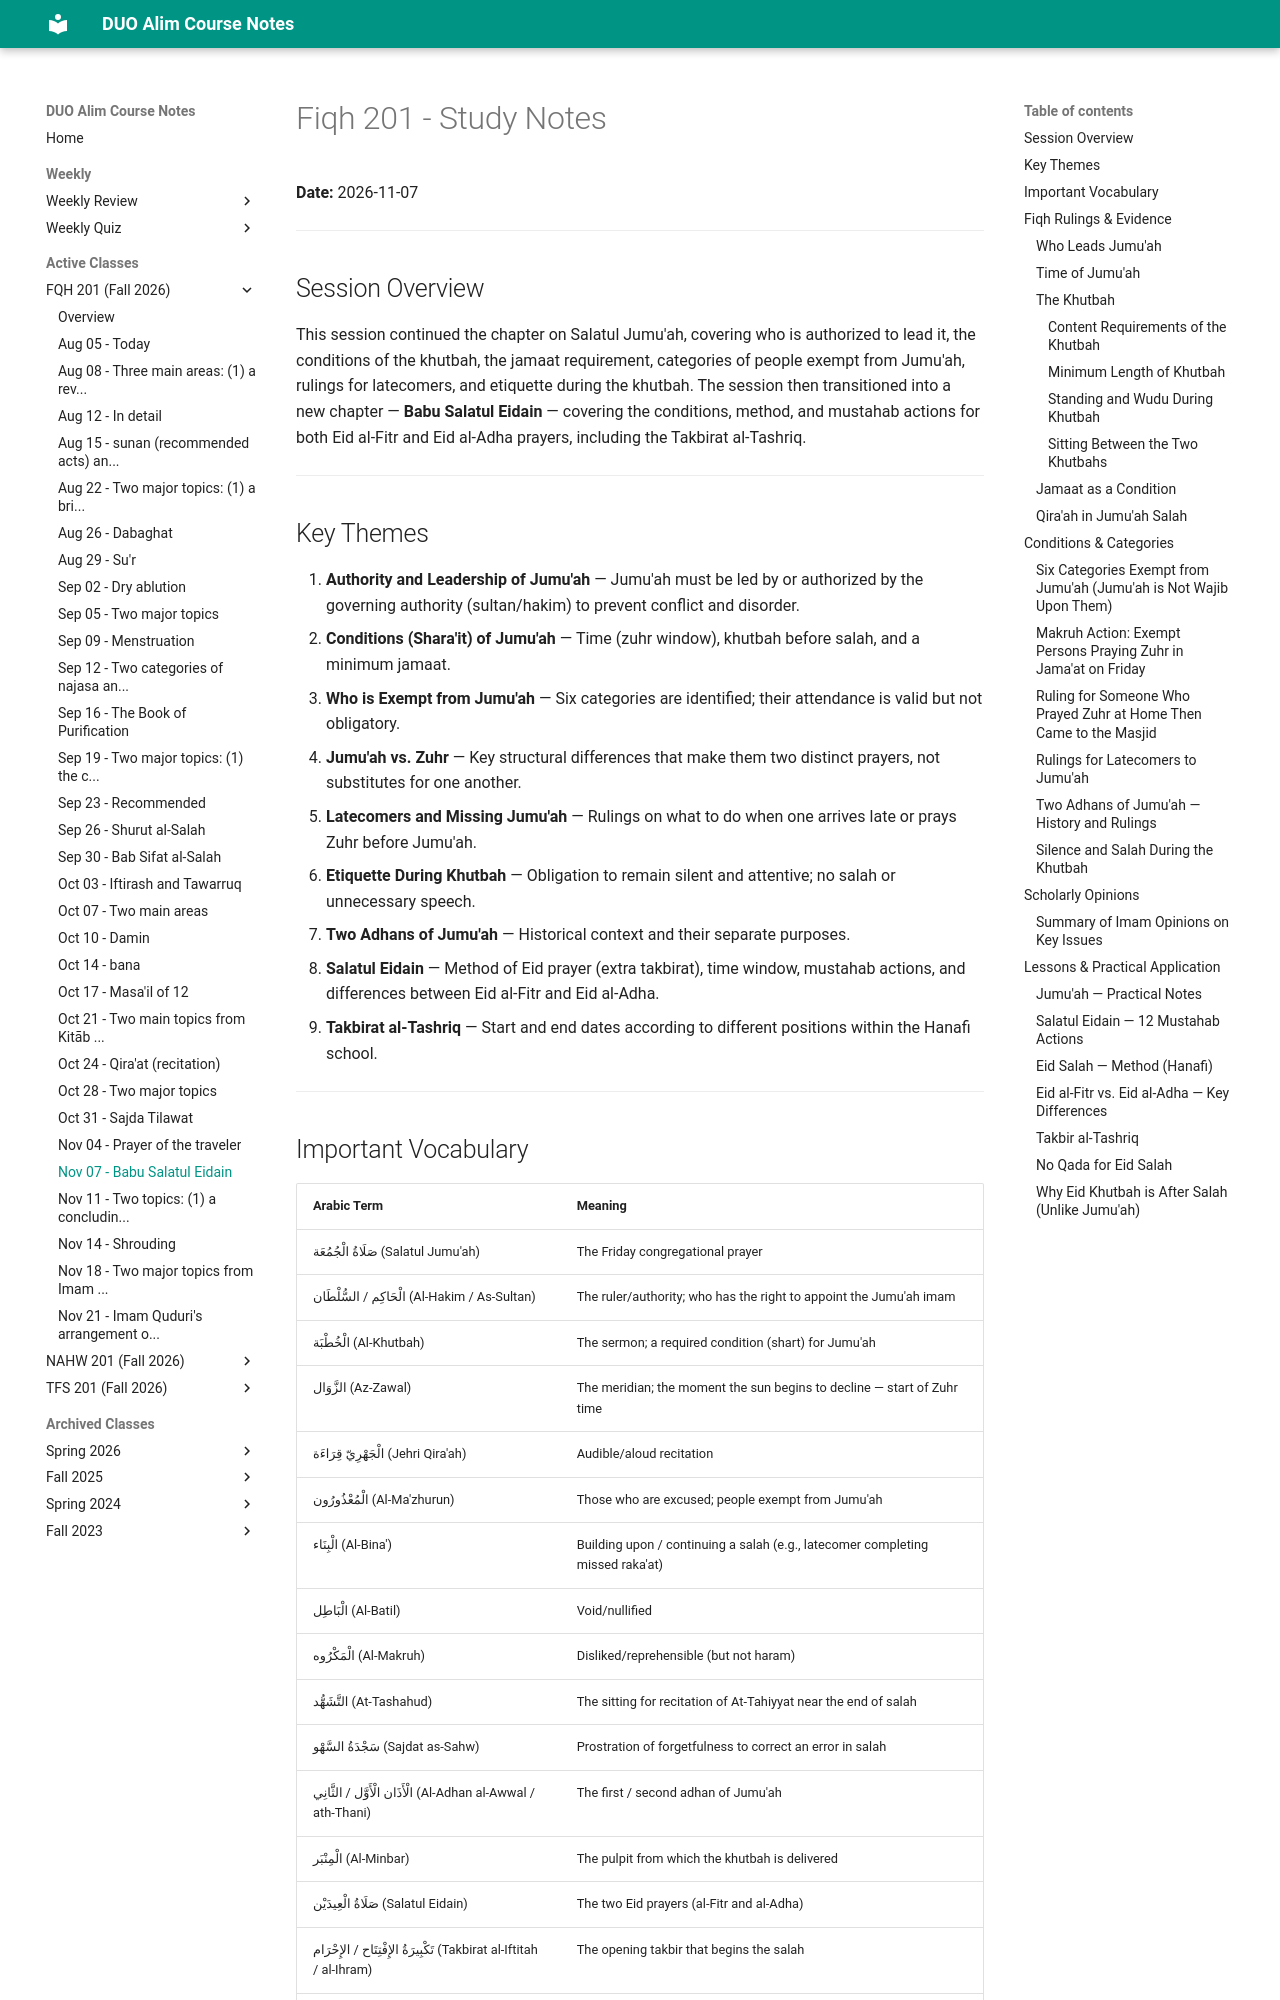

repository: MuhammedHMahmood/duo-alim-course-notes · page: fqh/201/2026-11-07/index.html · generator: mkdocs

# Fiqh 201 - Study Notes
**Date:** 2026-11-07

---

## Session Overview

This session continued the chapter on Salatul Jumu'ah, covering who is authorized to lead it, the conditions of the khutbah, the jamaat requirement, categories of people exempt from Jumu'ah, rulings for latecomers, and etiquette during the khutbah. The session then transitioned into a new chapter — **Babu Salatul Eidain** — covering the conditions, method, and mustahab actions for both Eid al-Fitr and Eid al-Adha prayers, including the Takbirat al-Tashriq.

---

## Key Themes

1. **Authority and Leadership of Jumu'ah** — Jumu'ah must be led by or authorized by the governing authority (sultan/hakim) to prevent conflict and disorder.
2. **Conditions (Shara'it) of Jumu'ah** — Time (zuhr window), khutbah before salah, and a minimum jamaat.
3. **Who is Exempt from Jumu'ah** — Six categories are identified; their attendance is valid but not obligatory.
4. **Jumu'ah vs. Zuhr** — Key structural differences that make them two distinct prayers, not substitutes for one another.
5. **Latecomers and Missing Jumu'ah** — Rulings on what to do when one arrives late or prays Zuhr before Jumu'ah.
6. **Etiquette During Khutbah** — Obligation to remain silent and attentive; no salah or unnecessary speech.
7. **Two Adhans of Jumu'ah** — Historical context and their separate purposes.
8. **Salatul Eidain** — Method of Eid prayer (extra takbirat), time window, mustahab actions, and differences between Eid al-Fitr and Eid al-Adha.
9. **Takbirat al-Tashriq** — Start and end dates according to different positions within the Hanafi school.

---
